Image classification data set "combined_data" (CalvinTChi/CS280_Project on GitHub). Class labels (2): cancer, not cancer.

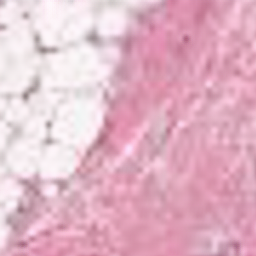
Label: cancer

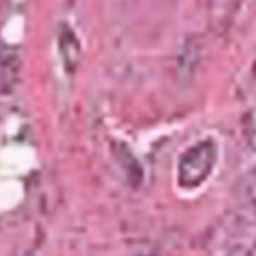
Label: cancer

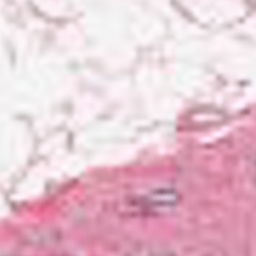
Label: not cancer

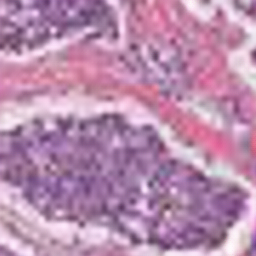
Label: not cancer

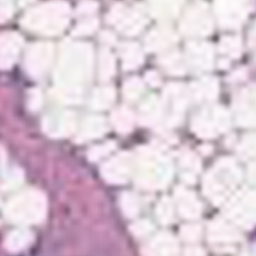
Label: cancer

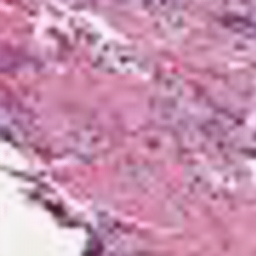
Label: not cancer
